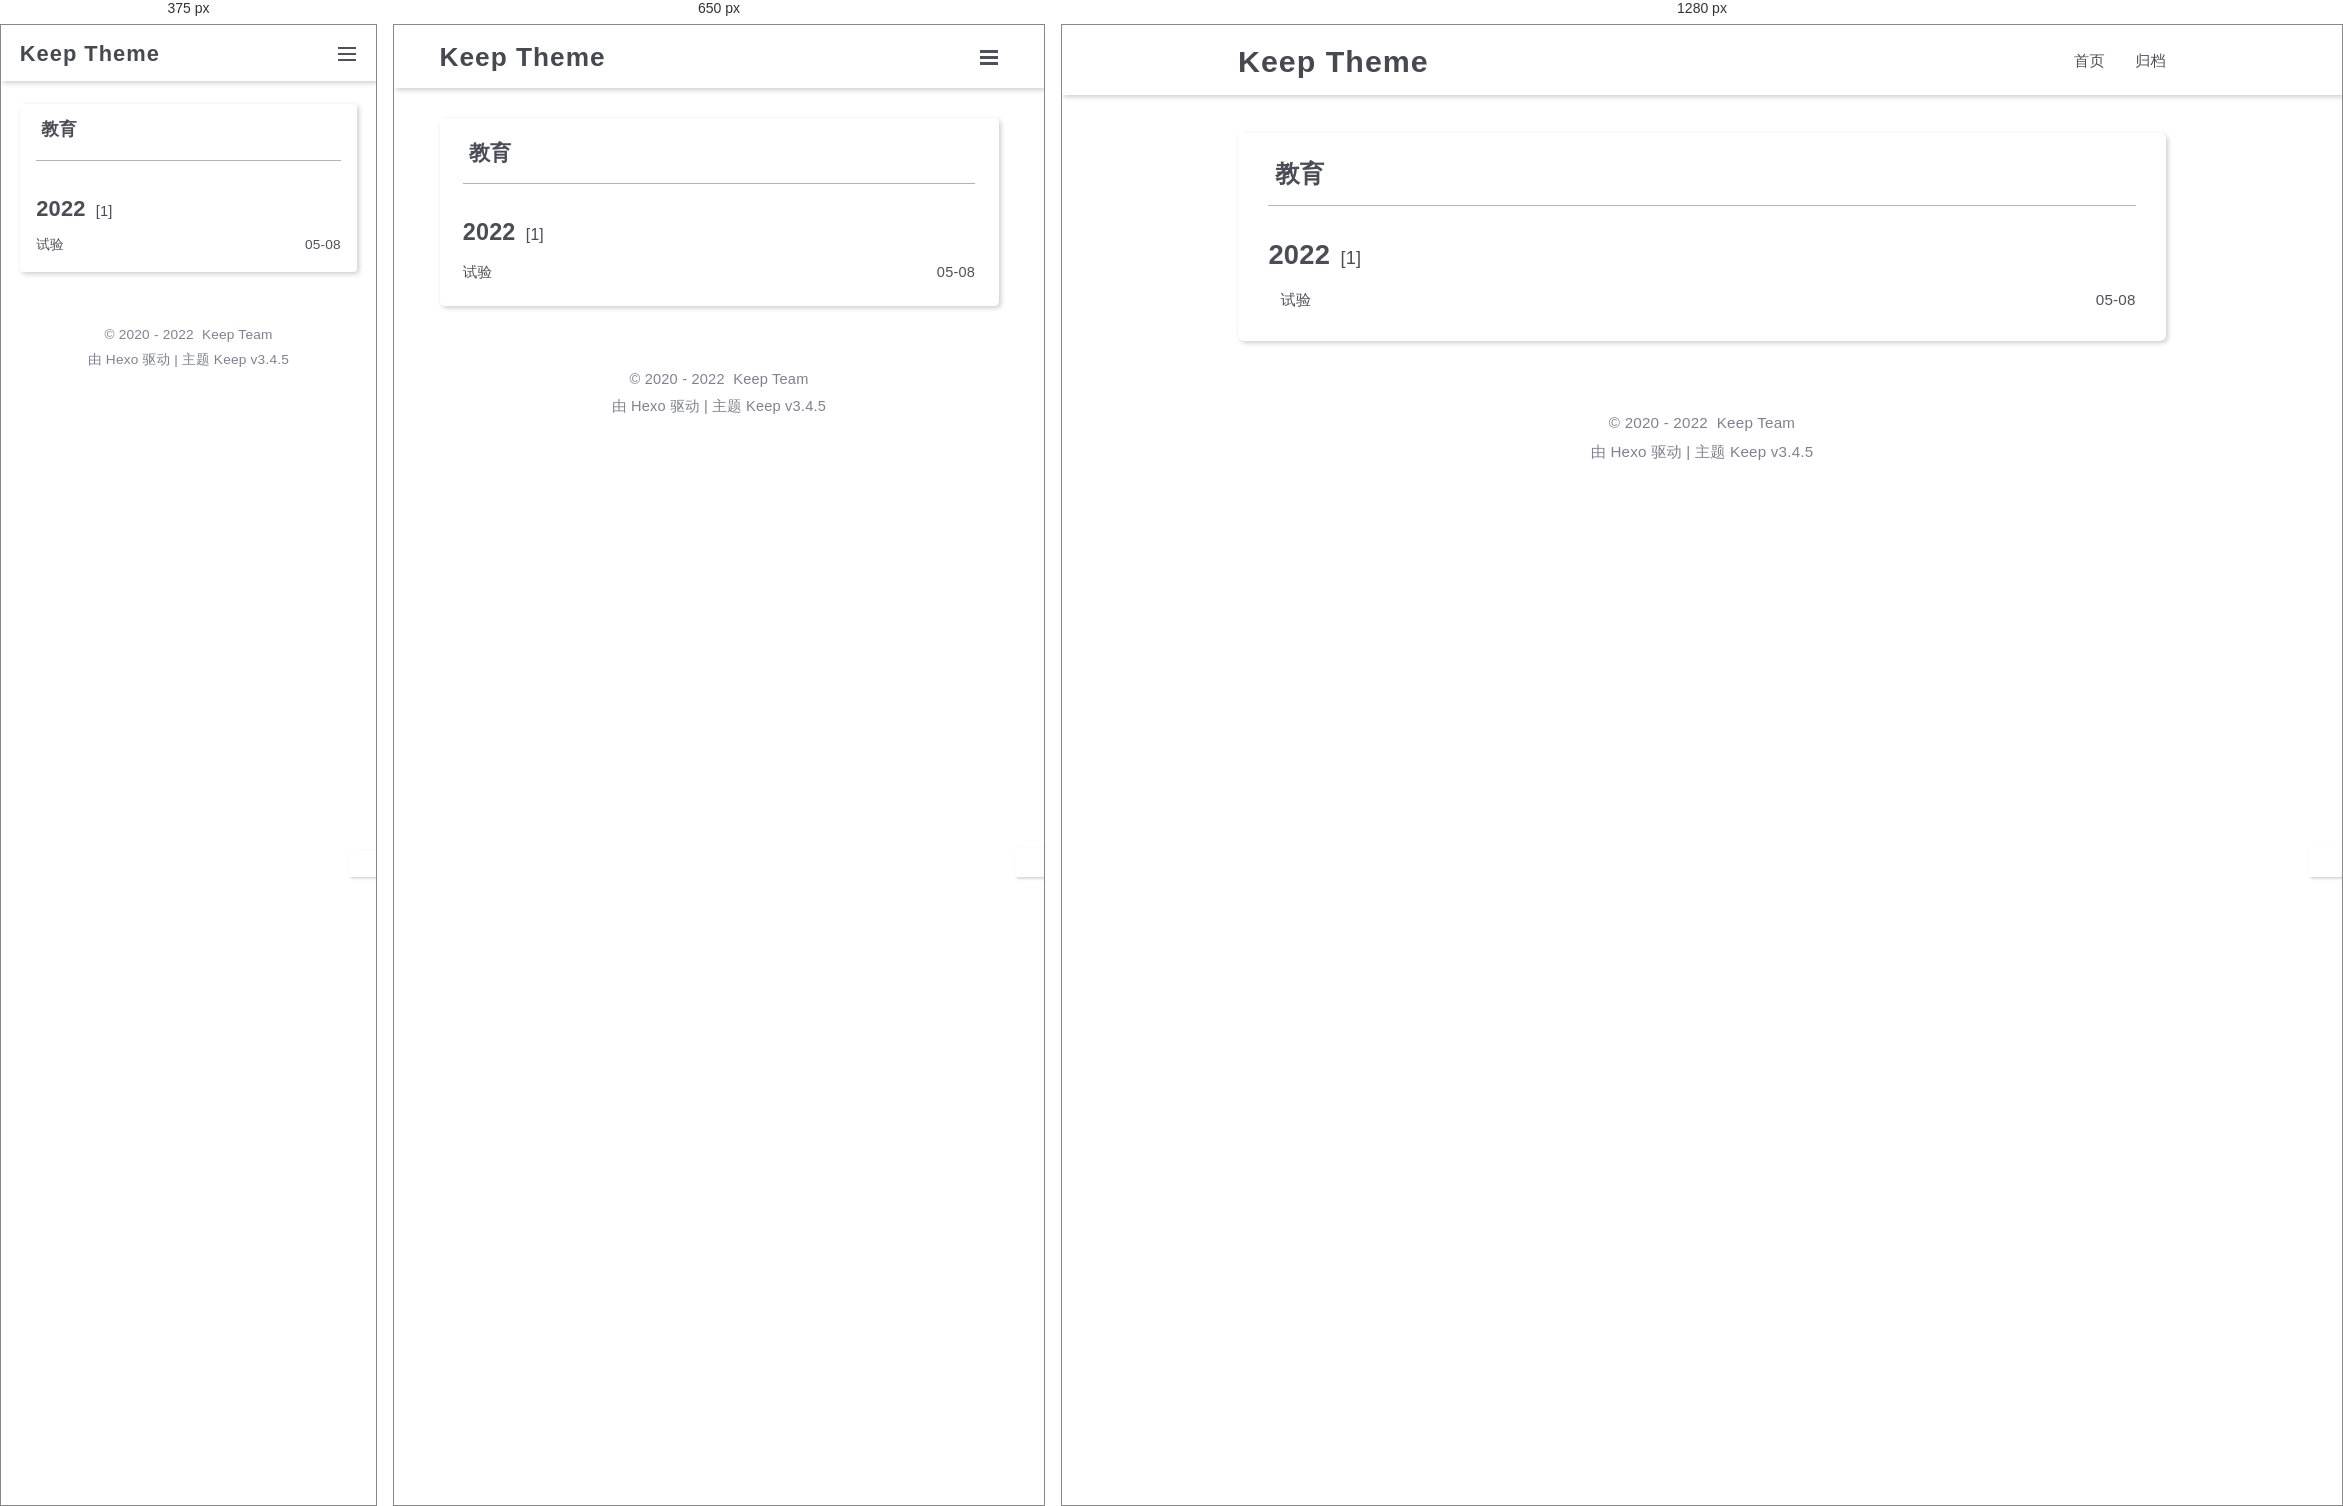
Rendered at 375 px, 650 px and 1280 px, left to right.

<!-- file: index.html -->
<!DOCTYPE html>
<html lang="zh-CN">
<head>
    <meta charset="utf-8">
    <meta name="viewport" content="width=device-width, initial-scale=1, maximum-scale=1">
    <meta name="keywords" content="Hexo Theme Keep">
    <meta name="description" content="Hexo Theme Keep">
    <meta name="author" content="Keep Team">
    
    <title>
        
            分类: 教育 |
        
        Keep Theme
    </title>
    
<link rel="stylesheet" href="/css/style.css">

    <link rel="shortcut icon" href="/images/logo.svg">
    
<link rel="stylesheet" href="/css/font-awesome.min.css">

    <script id="hexo-configurations">
    let KEEP = window.KEEP || {};
    KEEP.hexo_config = {"hostname":"guanglei.ren","root":"/","language":"zh-CN"};
    KEEP.theme_config = {"toc":{"enable":false,"number":false,"expand_all":false,"init_open":false},"style":{"primary_color":"#0066CC","avatar":"/images/avatar.svg","favicon":"/images/logo.svg","article_img_align":"left","left_side_width":"260px","content_max_width":"920px","hover":{"shadow":false,"scale":false},"first_screen":{"enable":false,"background_img":"/images/bg.svg","description":"Keep writing and Keep loving."},"scroll":{"progress_bar":{"enable":false},"percent":{"enable":false}}},"local_search":{"enable":false,"preload":false},"code_copy":{"enable":false,"style":"default"},"pjax":{"enable":false},"lazyload":{"enable":false},"version":"3.4.5"};
    KEEP.language_ago = {"second":"%s 秒前","minute":"%s 分钟前","hour":"%s 小时前","day":"%s 天前","week":"%s 周前","month":"%s 个月前","year":"%s 年前"};
  </script>
<meta name="generator" content="Hexo 6.1.0"></head>


<body>
<div class="progress-bar-container">
    

    
</div>


<main class="page-container">

    

    <div class="page-main-content">

        <div class="page-main-content-top">
            <header class="header-wrapper">

    <div class="header-content">
        <div class="left">
            
            <a class="logo-title" href="/">
                Keep Theme
            </a>
        </div>

        <div class="right">
            <div class="pc">
                <ul class="menu-list">
                    
                        <li class="menu-item">
                            <a class=""
                               href="/"
                            >
                                首页
                            </a>
                        </li>
                    
                        <li class="menu-item">
                            <a class=""
                               href="/archives"
                            >
                                归档
                            </a>
                        </li>
                    
                    
                </ul>
            </div>
            <div class="mobile">
                
                <div class="icon-item menu-bar">
                    <div class="menu-bar-middle"></div>
                </div>
            </div>
        </div>
    </div>

    <div class="header-drawer">
        <ul class="drawer-menu-list">
            
                <li class="drawer-menu-item flex-center">
                    <a class=""
                       href="/">首页</a>
                </li>
            
                <li class="drawer-menu-item flex-center">
                    <a class=""
                       href="/archives">归档</a>
                </li>
            
        </ul>
    </div>

    <div class="window-mask"></div>

</header>


        </div>

        <div class="page-main-content-middle">

            <div class="main-content">

                
                    <div class="fade-in-down-animation">
    <div class="category-container">
        <div class="category-name">
            <i class="fas fa-folder"></i>&nbsp;教育
        </div>
        <div class="category-post-list">
            
<div class="archive-list-container">
    
        <section class="archive-item">
            <div class="archive-item-header">
                <span class="archive-year">2022</span>
                <span class="archive-year-post-count">[1]</span>
            </div>
            <ul class="article-list">
                
                    <li class="article-item">
                        <a class="article-title"
                           href="/2022/05/08/zu55lg/"
                        >试验</a>
                        <span class="article-date">05-08</span>
                    </li>
                
            </ul>
        </section>
    
</div>

        </div>
    </div>
    <div class="category-paginator">
        <div class="paginator">
    

    
</div>

    </div>
</div>


                
            </div>

        </div>

        <div class="page-main-content-bottom">
            <footer class="footer">
    <div class="info-container">
        <div class="copyright-info info-item">
            &copy;
            
              <span>2020</span>
              -
            
            2022&nbsp;<i class="fas fa-heart icon-animate"></i>&nbsp;<a href="/">Keep Team</a>
        </div>
        
        <div class="theme-info info-item">
            由 <a target="_blank" href="https://hexo.io">Hexo</a> 驱动&nbsp;|&nbsp;主题&nbsp;<a class="theme-version" target="_blank" href="https://github.com/XPoet/hexo-theme-keep">Keep v3.4.5</a>
        </div>
        
        
    </div>
</footer>

        </div>
    </div>

    

    <div class="right-bottom-side-tools">
        <div class="side-tools-container">
    <ul class="side-tools-list">
        <li class="tools-item tool-font-adjust-plus flex-center">
            <i class="fas fa-search-plus"></i>
        </li>

        <li class="tools-item tool-font-adjust-minus flex-center">
            <i class="fas fa-search-minus"></i>
        </li>

        <li class="tools-item tool-expand-width flex-center">
            <i class="fas fa-arrows-alt-h"></i>
        </li>

        <li class="tools-item tool-dark-light-toggle flex-center">
            <i class="fas fa-moon"></i>
        </li>

        <!-- rss -->
        

        
            <li class="tools-item tool-scroll-to-top flex-center">
                <i class="fas fa-arrow-up"></i>
            </li>
        

        <li class="tools-item tool-scroll-to-bottom flex-center">
            <i class="fas fa-arrow-down"></i>
        </li>
    </ul>

    <ul class="exposed-tools-list">
        <li class="tools-item tool-toggle-show flex-center">
            <i class="fas fa-cog fa-spin"></i>
        </li>
        
    </ul>
</div>

    </div>

    

    <div class="image-viewer-container">
    <img src="">
</div>


    

</main>




<script src="/js/utils.js"></script>

<script src="/js/main.js"></script>

<script src="/js/header-shrink.js"></script>

<script src="/js/back2top.js"></script>

<script src="/js/dark-light-toggle.js"></script>








<div class="post-scripts">
    
</div>



</body>
</html>


/* @media block from style.css */
@media (max-width: 800px) {
  html::-webkit-scrollbar,
  body::-webkit-scrollbar {
    width: 0.5rem;
    height: 0.5rem;
  }
}

/* @media block from style.css */
@media (max-width: 500px) {
  html::-webkit-scrollbar,
  body::-webkit-scrollbar {
    width: 0.4rem;
    height: 0.4rem;
  }
}

/* @media block from style.css */
@media (max-width: 800px) {
  html,
  body {
    font-size: 14.591999999999999px;
    line-height: 21.119999999999997px;
  }
}

/* @media block from style.css */
@media (max-width: 500px) {
  html,
  body {
    font-size: 13.68px;
    line-height: 19.8px;
  }
}

/* @media block from style.css */
@media (max-width: 800px) {
  .keep-markdown-body h1,
  .keep-markdown-body h2,
  .keep-markdown-body h3,
  .keep-markdown-body h4,
  .keep-markdown-body h5,
  .keep-markdown-body h6 {
    line-height: 1.25;
  }
}

/* @media block from style.css */
@media (max-width: 800px) {
  .keep-markdown-body h1 {
    font-size: 1.7rem;
  }
}

/* @media block from style.css */
@media (max-width: 800px) {
  .keep-markdown-body h2 {
    font-size: 1.6rem;
  }
}

/* @media block from style.css */
@media (max-width: 800px) {
  .keep-markdown-body h3 {
    font-size: 1.5rem;
  }
}

/* @media block from style.css */
@media (max-width: 800px) {
  .keep-markdown-body h4 {
    font-size: 1.4rem;
  }
}

/* @media block from style.css */
@media (max-width: 800px) {
  .keep-markdown-body h5 {
    font-size: 1.18rem;
  }
}

/* @media block from style.css */
@media (max-width: 800px) {
  .keep-markdown-body h6 {
    font-size: 1.1rem;
    line-height: 1.1;
  }
}

/* @media block from style.css */
@media (max-width: 500px) {
  .keep-markdown-body > table {
    table-layout: fixed;
  }
}

/* @media block from style.css */
@media (max-width: 800px) {
  .header-shrink .page-container .page-main-content {
    padding-top: 45.36px;
  }
}

/* @media block from style.css */
@media (max-width: 500px) {
  .header-shrink .page-container .page-main-content {
    padding-top: 40.32px;
  }
}

/* @media block from style.css */
@media (max-width: 800px) {
  .page-container .page-main-content {
    padding-top: 63px;
  }
}

/* @media block from style.css */
@media (max-width: 500px) {
  .page-container .page-main-content {
    padding-top: 56px;
  }
}

/* @media block from style.css */
@media (max-width: 800px) {
  .header-shrink .page-container .page-main-content .page-main-content-top {
    height: 45.36px;
  }
}

/* @media block from style.css */
@media (max-width: 500px) {
  .header-shrink .page-container .page-main-content .page-main-content-top {
    height: 40.32px;
  }
}

/* @media block from style.css */
@media (max-width: 800px) {
  .page-container .page-main-content .page-main-content-top {
    height: 63px;
  }
}

/* @media block from style.css */
@media (max-width: 500px) {
  .page-container .page-main-content .page-main-content-top {
    height: 56px;
  }
}

/* @media block from style.css */
@media (max-width: 800px) {
  .page-container .page-main-content .page-main-content-middle {
    padding: 30.400000000000002px 0;
  }
}

/* @media block from style.css */
@media (max-width: 500px) {
  .page-container .page-main-content .page-main-content-middle {
    padding: 22.8px 0;
  }
}

/* @media block from style.css */
@media (max-width: 800px) {
  .page-container .page-main-content .page-main-content-middle .main-content {
    width: 86%;
  }
}

/* @media block from style.css */
@media (max-width: 500px) {
  .page-container .page-main-content .page-main-content-middle .main-content {
    width: 90%;
  }
}

/* @media block from style.css */
@media (max-width: 800px) {
  .header-shrink .page-container .post-tools {
    top: 83.36px;
  }
}

/* @media block from style.css */
@media (max-width: 800px) {
  .page-container .post-tools {
    top: 101px;
    transform: scale(0.82);
  }
}

/* @media block from style.css */
@media (max-width: 500px) {
  .page-container .post-tools {
    display: none;
  }
}

/* @media block from style.css */
@media (max-width: 800px) {
  .search-pop-overlay .search-popup {
    width: 80%;
  }
}

/* @media block from style.css */
@media (max-width: 500px) {
  .search-pop-overlay .search-popup {
    width: 90%;
  }
}

/* @media block from style.css */
@media (max-width: 800px) {
  .comments-container .comment-area-title {
    margin: 0.4rem 0;
    font-size: 1.2rem;
  }
}

/* @media block from style.css */
@media (max-width: 800px) {
  .header-wrapper .header-content {
    width: 86%;
  }
}

/* @media block from style.css */
@media (max-width: 500px) {
  .header-wrapper .header-content {
    width: 90%;
  }
}

/* @media block from style.css */
@media (max-width: 800px) {
  .header-wrapper .header-content .left .logo-title {
    font-size: 1.8rem;
  }
}

/* @media block from style.css */
@media (max-width: 500px) {
  .header-wrapper .header-content .left .logo-title {
    font-size: 1.6rem;
  }
}

/* @media block from style.css */
@media (max-width: 800px) {
  .header-wrapper .header-content .right .pc .menu-list {
    display: none;
  }
}

/* @media block from style.css */
@media (max-width: 800px) {
  .header-wrapper .header-content .right .mobile .icon-item {
    display: flex;
    align-items: center;
    justify-content: center;
  }
}

/* @media block from style.css */
@media (max-width: 800px) {
  .post-tools-container .tools-list li.toggle-show-toc {
    display: none !important;
  }
}

/* @media block from style.css */
@media (max-width: 800px) {
  .post-tools-container .tools-list li.go-to-comments .post-comments-count {
    display: none !important;
  }
}

/* @media block from style.css */
@media (max-width: 800px) {
  .side-tools-container .tools-item {
    width: 1.98rem;
    height: 1.98rem;
    margin-bottom: 0.2rem;
    font-size: 0.99rem;
  }
}

/* @media block from style.css */
@media (max-width: 800px) {
  .archive-list-container .archive-item .archive-item-header .archive-year {
    font-size: 1.6rem;
  }
}

/* @media block from style.css */
@media (max-width: 800px) {
  .archive-list-container .archive-item .archive-item-header .archive-year-post-count {
    font-size: 1.08rem;
  }
}

/* @media block from style.css */
@media (max-width: 800px) {
  .archive-list-container .archive-item .article-list {
    padding-left: 0;
  }
}

/* @media block from style.css */
@media (max-width: 800px) {
  .archive-list-container .archive-item .article-list .article-item {
    margin-top: 1.1rem;
  }
}

/* @media block from style.css */
@media (max-width: 500px) {
  .archive-list-container .archive-item .article-list .article-item {
    margin-top: 1rem;
  }
}

/* @media block from style.css */
@media (max-width: 800px) {
  .page-template-container {
    margin-bottom: 1.6rem;
  }
}

/* @media block from style.css */
@media (max-width: 500px) {
  .page-template-container {
    margin-bottom: 1.2rem;
  }
}

/* @media block from style.css */
@media (max-width: 800px) {
  .page-template-container {
    padding: 1.6rem;
    border-radius: 0.32rem;
  }
}

/* @media block from style.css */
@media (max-width: 500px) {
  .page-template-container {
    padding: 1.2rem;
    border-radius: 0.24rem;
  }
}

/* @media block from style.css */
@media (max-width: 800px) {
  .first-screen-container {
    background-position-y: 63px;
  }
}

/* @media block from style.css */
@media (max-width: 500px) {
  .first-screen-container {
    background-position-y: 56px;
  }
}

/* @media block from style.css */
@media (max-width: 800px) {
  .first-screen-container .content .description {
    font-size: 1.8rem;
  }
}

/* @media block from style.css */
@media (max-width: 800px) {
  .first-screen-container .content .s-icon-list {
    font-size: 1.62rem;
  }
}

/* @media block from style.css */
@media (max-width: 800px) {
  .category-list-container {
    padding: 1.6rem;
    border-radius: 0.32rem;
  }
}

/* @media block from style.css */
@media (max-width: 500px) {
  .category-list-container {
    padding: 1.2rem;
    border-radius: 0.24rem;
  }
}

/* @media block from style.css */
@media (max-width: 800px) {
  .article-meta-info .article-date .pc {
    display: none;
  }
  .article-meta-info .article-date .mobile {
    display: inline;
  }
}

/* @media block from style.css */
@media (max-width: 800px) {
  .article-meta-info .article-update-date {
    display: none;
  }
}

/* @media block from style.css */
@media (max-width: 800px) {
  .article-meta-info .article-tags {
    display: none;
  }
}

/* @media block from style.css */
@media (max-width: 500px) {
  .article-meta-info .article-min2read,
  .article-meta-info .article-wordcount {
    display: none;
  }
}

/* @media block from style.css */
@media (max-width: 800px) {
  .home-content-container .home-article-list .home-article-item {
    margin-bottom: 30.400000000000002px;
  }
}

/* @media block from style.css */
@media (max-width: 500px) {
  .home-content-container .home-article-list .home-article-item {
    margin-bottom: 22.8px;
  }
}

/* @media block from style.css */
@media (max-width: 800px) {
  .home-content-container .home-article-list .home-article-item {
    padding: 22.400000000000002px;
    border-radius: 0.32rem;
  }
}

/* @media block from style.css */
@media (max-width: 500px) {
  .home-content-container .home-article-list .home-article-item {
    padding: 16.8px;
    border-radius: 0.24rem;
  }
}

/* @media block from style.css */
@media (max-width: 800px) {
  .home-content-container .home-article-list .home-article-item .top-icon {
    font-size: 1.16rem;
  }
}

/* @media block from style.css */
@media (max-width: 800px) {
  .home-content-container .home-article-list .home-article-item .home-article-title {
    font-size: 1.3rem;
  }
}